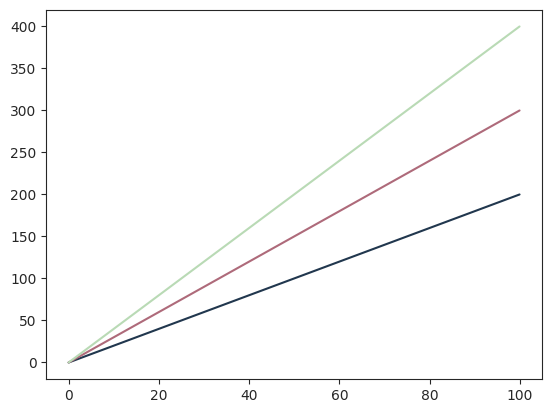

Here is the Python script that generated this plot:



import matplotlib.pyplot as pl
import numpy as np
import seaborn as sns; sns.set_style('ticks')
print(sns.color_palette())
cmap = sns.cubehelix_palette(n_colors=3, start=2, rot=1.2, gamma=1.0, hue=0.8, light=0.80, dark=0.20, reverse=True, as_cmap=False)

x = np.arange(0, 100, 0.1)

pl.plot(x, 2*x, color = cmap[0])
pl.plot(x, 3*x, color = cmap[1])
pl.plot(x, 4*x, color = cmap[2])
pl.show()